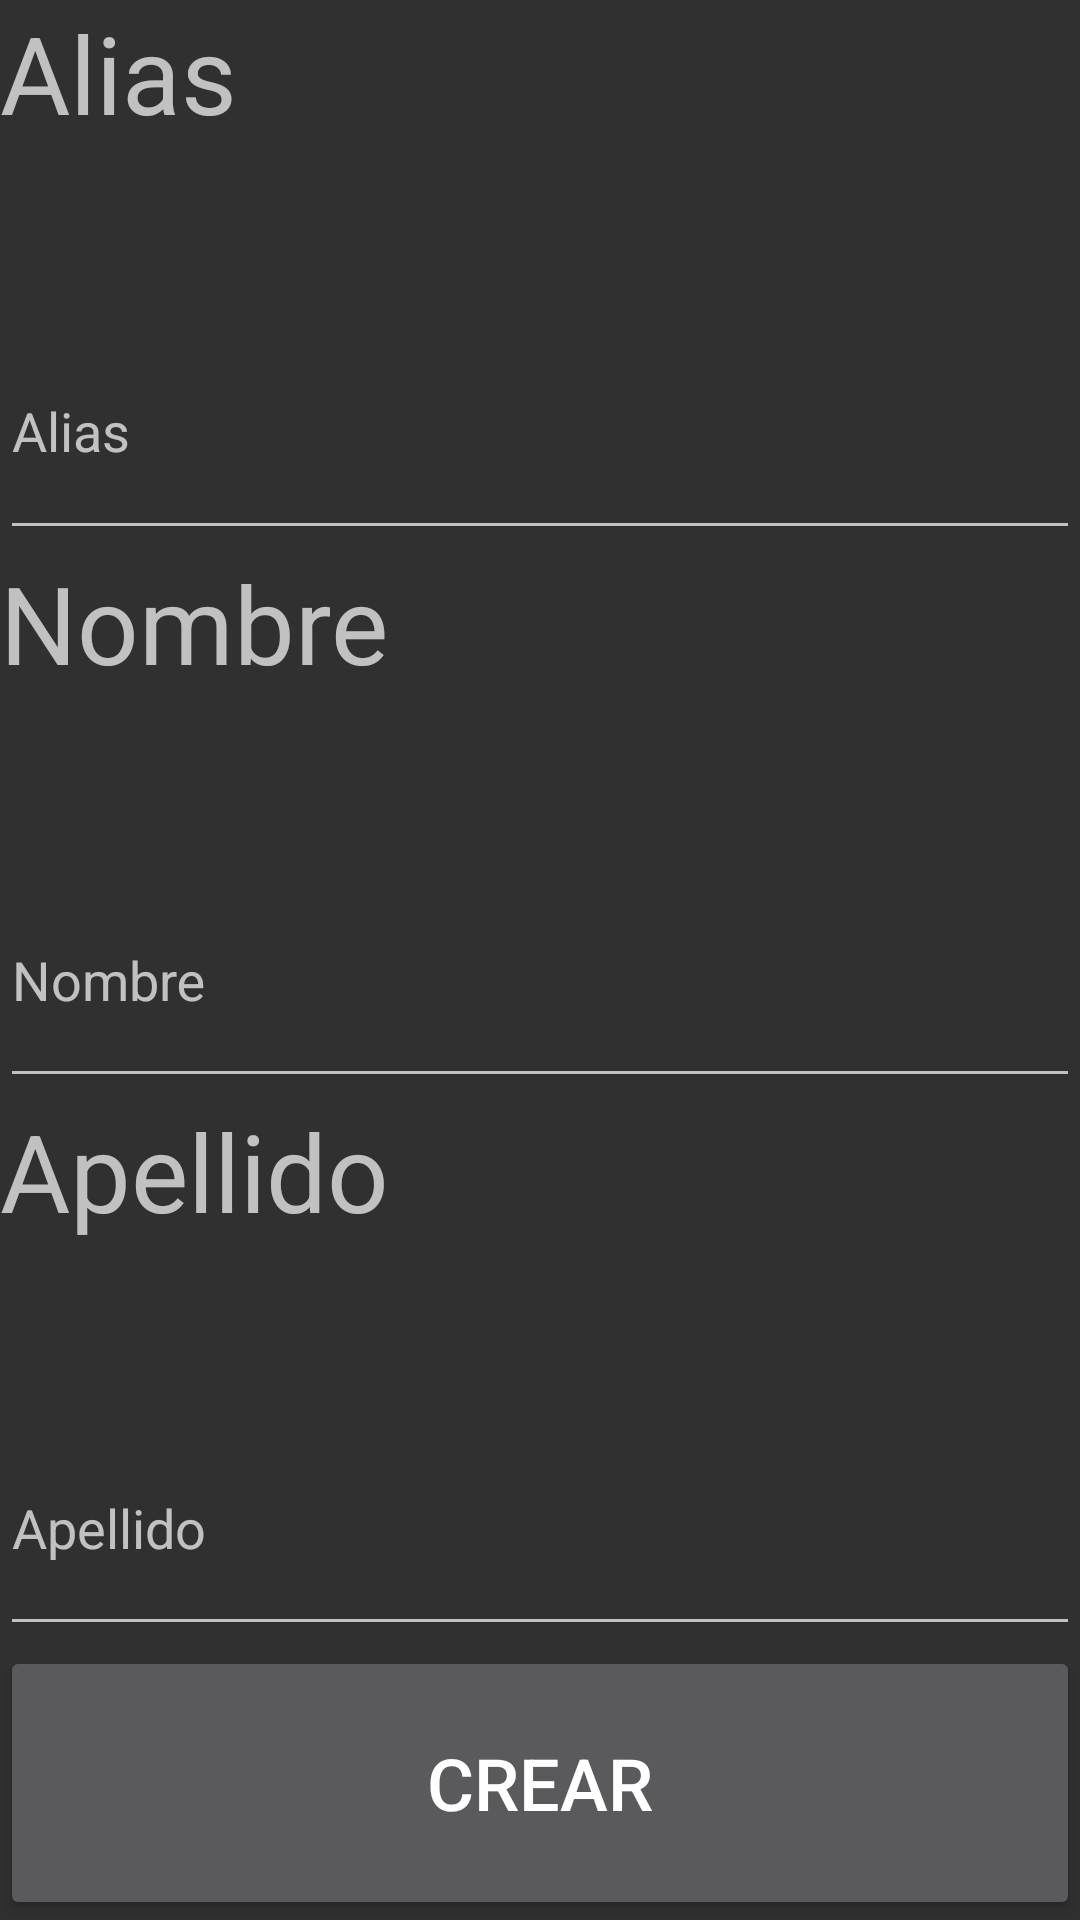

Produce the Android XML layout that renders to this screen, including the resource entries it uses.
<!-- AndroidManifest.xml: application theme Base.V7.Theme.AppCompat -->
<!-- res/layout/activity_user_creation.xml -->
<?xml version="1.0" encoding="utf-8"?>
<LinearLayout xmlns:android="http://schemas.android.com/apk/res/android"
    xmlns:tools="http://schemas.android.com/tools"
    android:layout_width="match_parent"
    android:layout_height="match_parent"
    android:orientation="vertical"
    android:weightSum="7">

    <TextView
        android:id="@+id/textView2"
        android:layout_width="match_parent"
        android:layout_height="match_parent"
        android:layout_weight="1"
        android:text="@string/nickname"
        android:textSize="36sp" />

    <android.support.design.widget.TextInputLayout
        android:layout_width="match_parent"
        android:layout_height="match_parent"
        android:layout_weight="1">

        <android.support.design.widget.TextInputEditText
            android:id="@+id/aliasInputText"
            android:layout_width="match_parent"
            android:layout_height="match_parent"
            android:hint="@string/nickname" />
    </android.support.design.widget.TextInputLayout>

    <TextView
        android:id="@+id/textView3"
        android:layout_width="match_parent"
        android:layout_height="match_parent"
        android:layout_weight="1"
        android:text="@string/nombre"
        android:textSize="36sp" />

    <android.support.design.widget.TextInputLayout
        android:layout_width="match_parent"
        android:layout_height="match_parent"
        android:layout_weight="1">

        <android.support.design.widget.TextInputEditText
            android:id="@+id/firstNameInputText"
            android:layout_width="match_parent"
            android:layout_height="match_parent"
            android:hint="@string/nombre" />
    </android.support.design.widget.TextInputLayout>

    <TextView
        android:id="@+id/textView4"
        android:layout_width="match_parent"
        android:layout_height="match_parent"
        android:layout_weight="1"
        android:text="@string/apellido"
        android:textSize="36sp" />

    <android.support.design.widget.TextInputLayout
        android:layout_width="match_parent"
        android:layout_height="match_parent"
        android:layout_weight="1">

        <android.support.design.widget.TextInputEditText
            android:id="@+id/lastNameInputText"
            android:layout_width="match_parent"
            android:layout_height="match_parent"
            android:hint="@string/apellido" />
    </android.support.design.widget.TextInputLayout>

    <Button
        android:id="@+id/button"
        android:layout_width="match_parent"
        android:layout_height="match_parent"
        android:layout_weight="1"
        android:text="@string/create"
        android:textSize="24sp" />
</LinearLayout>
<!-- resources referenced by this layout -->
<resources>
  <string name="apellido">Apellido</string>
  <string name="create">Crear</string>
  <string name="nickname">Alias</string>
  <string name="nombre">Nombre</string>
</resources>
